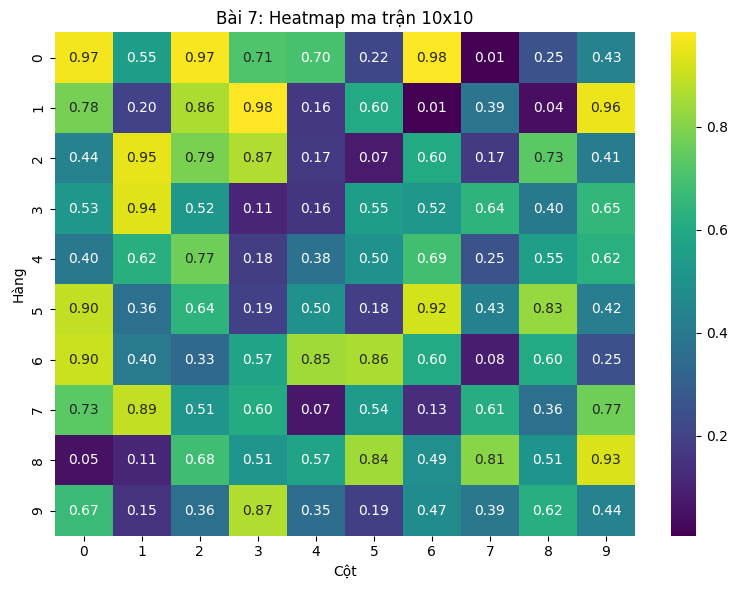

This figure's Python source: (Note: this script raises an exception after producing the figure.)
import numpy as np
import matplotlib.pyplot as plt
import seaborn as sns

np.random.seed(4)
mat = np.random.rand(10, 10)

fig, ax = plt.subplots(figsize=(8, 6))
sns.heatmap(mat, annot=True, fmt=".2f", cmap='viridis', ax=ax)
ax.set_title("Bài 7: Heatmap ma trận 10x10")
ax.set_xlabel("Cột")
ax.set_ylabel("Hàng")
plt.tight_layout()
plt.show()

np.random.seed(6)
sns.set_theme(style="whitegrid")

n = 500
majors = np.random.choice(["A", "B", "C"], size=n)
hours = np.random.uniform(1, 10, size=n)
noise = np.random.normal(0, 1.1, size=n)
score = np.clip(hours * 1.1 + noise + (majors == "A")*0.2, 0, 10)
df = pd.DataFrame({"hours": hours, "score": score, "major": majors})

fig, axes = plt.subplots(1, 3, figsize=(15, 4))
sns.histplot(df["score"], bins=25, kde=True, ax=axes[0], color="C0")
axes[0].set_title("Phân phối điểm")
sns.scatterplot(data=df, x="hours", y="score",
                hue="major", alpha=0.6, ax=axes[1])
axes[1].set_title("Hours vs Score")
sns.boxplot(data=df, x="major", y="score", palette="pastel", ax=axes[2])
axes[2].set_title("So sánh theo major")
plt.tight_layout()
plt.show()

print("Kết luận ví dụ:")
print("1) Phân phối: khoảng trung tâm và spread nhìn thấy trên histogram.")
print("2) Quan hệ: có tương quan dương nhẹ giữa hours và score.")
print("3) Nhóm: boxplot cho thấy sự khác biệt về trung vị và độ phân tán giữa các major.")
